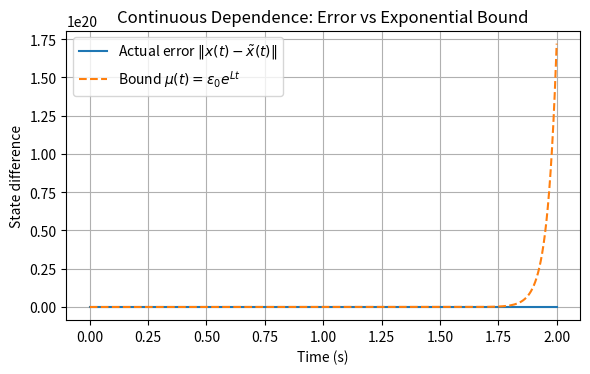

Generate this figure with matplotlib:
import numpy as np
from math import sin, cos, exp
from scipy.integrate import solve_ivp
import matplotlib.pyplot as plt
from numpy.linalg import norm


alpha = 0.5
beta = 1.0
gamma = 1.0
x_hat = np.array([0.0, 0.0])
Z_max = 2.0  # max value of z on the domain

# Base dynamics
def f(x):
    x1, x2 = x
    return np.array([-sin(x1) - x1, -sin(x2) - x2])

def Df(x):
    x1, x2 = x
    return np.array([[-cos(x1) - 1, 0], [0, -cos(x2) - 1]])


grid_points = 100
x1_vals = np.linspace(-1, 1, grid_points)
x2_vals = np.linspace(-1, 1, grid_points)

M1 = 0  # sup ||Df(x)||
M2 = 0  # sup |f^T Df f|
R = 0   # sup ||x - x_hat||

for x1 in x1_vals:
    for x2 in x2_vals:
        x = np.array([x1, x2])
        df = Df(x)
        fx = f(x)
        M1 = max(M1, norm(df, 2))
        M2 = max(M2, abs(fx @ df @ fx))
        R = max(R, norm(x - x_hat, 2))

# Compute Lipschitz constant
L = M1 + alpha * Z_max + 2 * beta * M2 + alpha * R + gamma
print(f"Computed Lipschitz constant L ≈ {L:.4f}")


# Nominal initial condition
x0 = np.array([0.5, -0.2])
z0 = 0.5
y0 = [x0[0], x0[1], z0]

delta = 0.01
x0_perturbed = np.array([x0[0] + delta, x0[1]])
z0_perturbed = z0
y0_perturbed = [x0_perturbed[0], x0_perturbed[1], z0_perturbed]

def dynamics(t, state, alpha_val=alpha, beta_val=beta, gamma_val=gamma):
    x1, x2, z = state
    x_vec = np.array([x1, x2])
    fx = f(x_vec)
    gradE_x = z * (x_vec - x_hat)
    x_dot = fx - alpha_val * gradE_x
    z_dot = beta_val * np.dot(fx, fx) - gamma_val * z
    return [x_dot[0], x_dot[1], z_dot]

t_end = 2.0
t_points = np.linspace(0, t_end, 1000)

sol_nominal = solve_ivp(dynamics, [0, t_end], y0, t_eval=t_points)
sol_perturbed = solve_ivp(dynamics, [0, t_end], y0_perturbed, t_eval=t_points)

x_nominal = sol_nominal.y[:2, :]
z_nominal = sol_nominal.y[2, :]
x_perturbed = sol_perturbed.y[:2, :]
z_perturbed = sol_perturbed.y[2, :]

epsilon_0 = np.linalg.norm(np.array(y0) - np.array(y0_perturbed))
mu_t = epsilon_0 * np.exp(L * t_points)
errors = np.sqrt(np.sum((x_nominal - x_perturbed) ** 2, axis=0) + (z_nominal - z_perturbed) ** 2)

plt.figure(figsize=(6, 4))
plt.plot(t_points, errors, label='Actual error $\\|x(t)-\\tilde{x}(t)\\|$')
plt.plot(t_points, mu_t, '--', label='Bound $\\mu(t) = \\epsilon_0 e^{Lt}$')
plt.xlabel('Time (s)')
plt.ylabel('State difference')
plt.title('Continuous Dependence: Error vs Exponential Bound')
plt.legend()
plt.grid(True)
plt.tight_layout()
plt.show()
